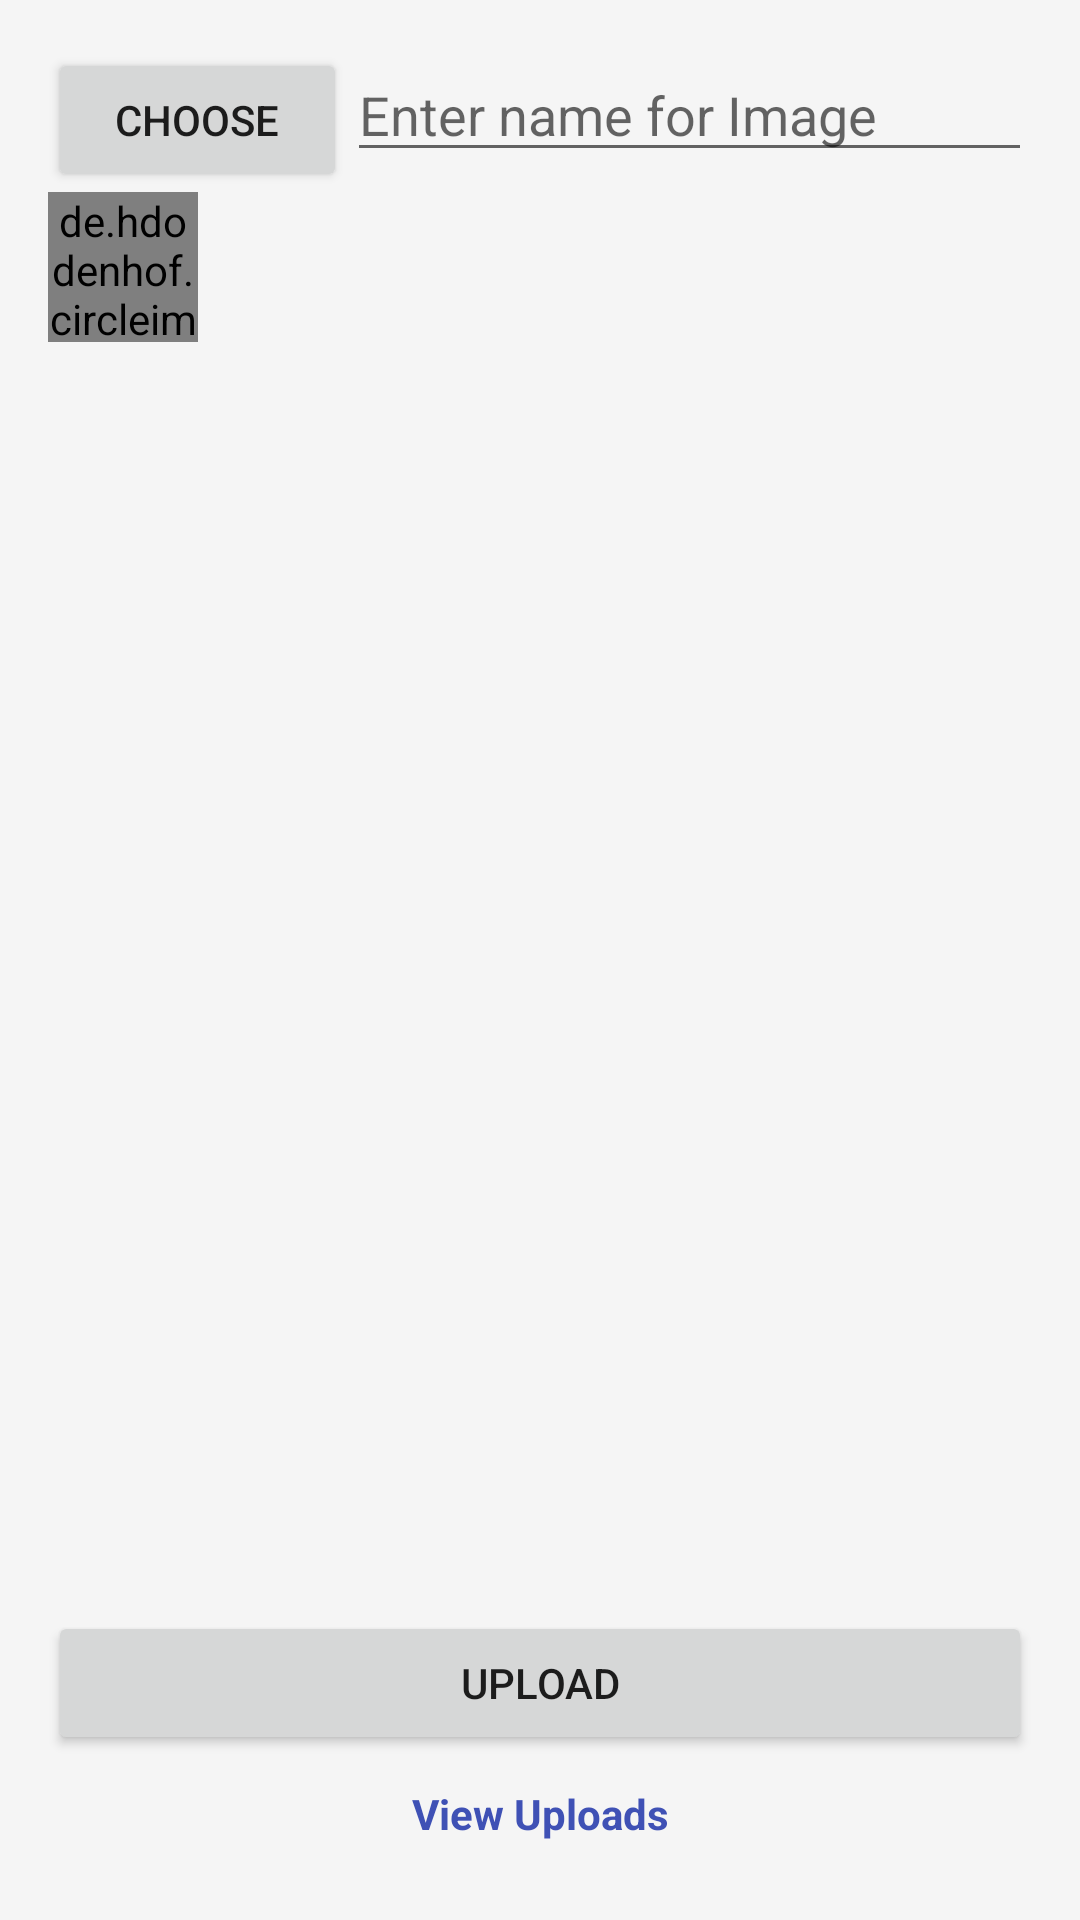

Write the Android layout XML for this screen, with the resource values it uses.
<!-- AndroidManifest.xml: application theme AppTheme -->
<!-- res/layout/activity_upload.xml -->
<?xml version="1.0" encoding="utf-8"?>
<RelativeLayout xmlns:android="http://schemas.android.com/apk/res/android"
    xmlns:tools="http://schemas.android.com/tools"
    android:id="@+id/activity_main"
    android:layout_width="match_parent"
    android:layout_height="match_parent"
    android:paddingBottom="@dimen/activity_vertical_margin"
    android:paddingLeft="@dimen/activity_horizontal_margin"
    android:background="@color/background"
    android:paddingRight="@dimen/activity_horizontal_margin"
    android:paddingTop="@dimen/activity_vertical_margin"
    tools:context=".ui.UploadImage">

    <LinearLayout
        android:id="@+id/linearLayout"
        android:layout_width="match_parent"
        android:layout_height="wrap_content"
        android:orientation="horizontal">

        <Button
            android:id="@+id/buttonChoose"
            android:layout_width="wrap_content"
            android:layout_height="wrap_content"
            android:layout_weight="1"
            android:text="Choose" />

        <EditText
            android:id="@+id/editText"
            android:layout_width="wrap_content"
            android:layout_height="wrap_content"
            android:layout_weight="4"
            android:hint="Enter name for Image" />

    </LinearLayout>

    <de.hdodenhof.circleimageview.CircleImageView
        android:id="@+id/imageView"
        android:layout_width="50dp"
        android:layout_height="50dp"
        android:layout_alignParentStart="true"
        android:layout_below="@+id/linearLayout"/>


    <LinearLayout
        android:layout_width="match_parent"
        android:layout_height="wrap_content"
        android:layout_alignParentBottom="true"
        android:orientation="vertical">

        <Button
            android:id="@+id/buttonUpload"
            android:layout_width="match_parent"
            android:layout_height="0dp"
            android:layout_weight="1"
            android:text="Upload" />

        <TextView
            android:id="@+id/textViewShow"
            android:layout_width="match_parent"
            android:layout_height="wrap_content"
            android:padding="10dp"
            android:text="View Uploads"
            android:textAlignment="center"
            android:textColor="@color/colorPrimary"
            android:textStyle="bold" />
    </LinearLayout>
</RelativeLayout>
<!-- resources referenced by this layout -->
<resources>
  <color name="background">#f5f5f5</color>
  <color name="colorPrimary">#3F51B5</color>
  <dimen name="activity_horizontal_margin">16dp</dimen>
  <dimen name="activity_vertical_margin">16dp</dimen>
  <style name="AppTheme" parent="Theme.AppCompat.Light.NoActionBar">
          
          <item name="colorPrimary">@color/type_message_light</item>
          <item name="colorPrimaryDark">@color/type_message_dark</item>
          <item name="colorAccent">@color/colorAccent</item>
          <item name="android:windowBackground">@null</item>
      </style>
  <color name="type_message_light">#2db199</color>
  <color name="type_message_dark">#25917d</color>
  <color name="colorAccent">#FF4081</color>
</resources>
